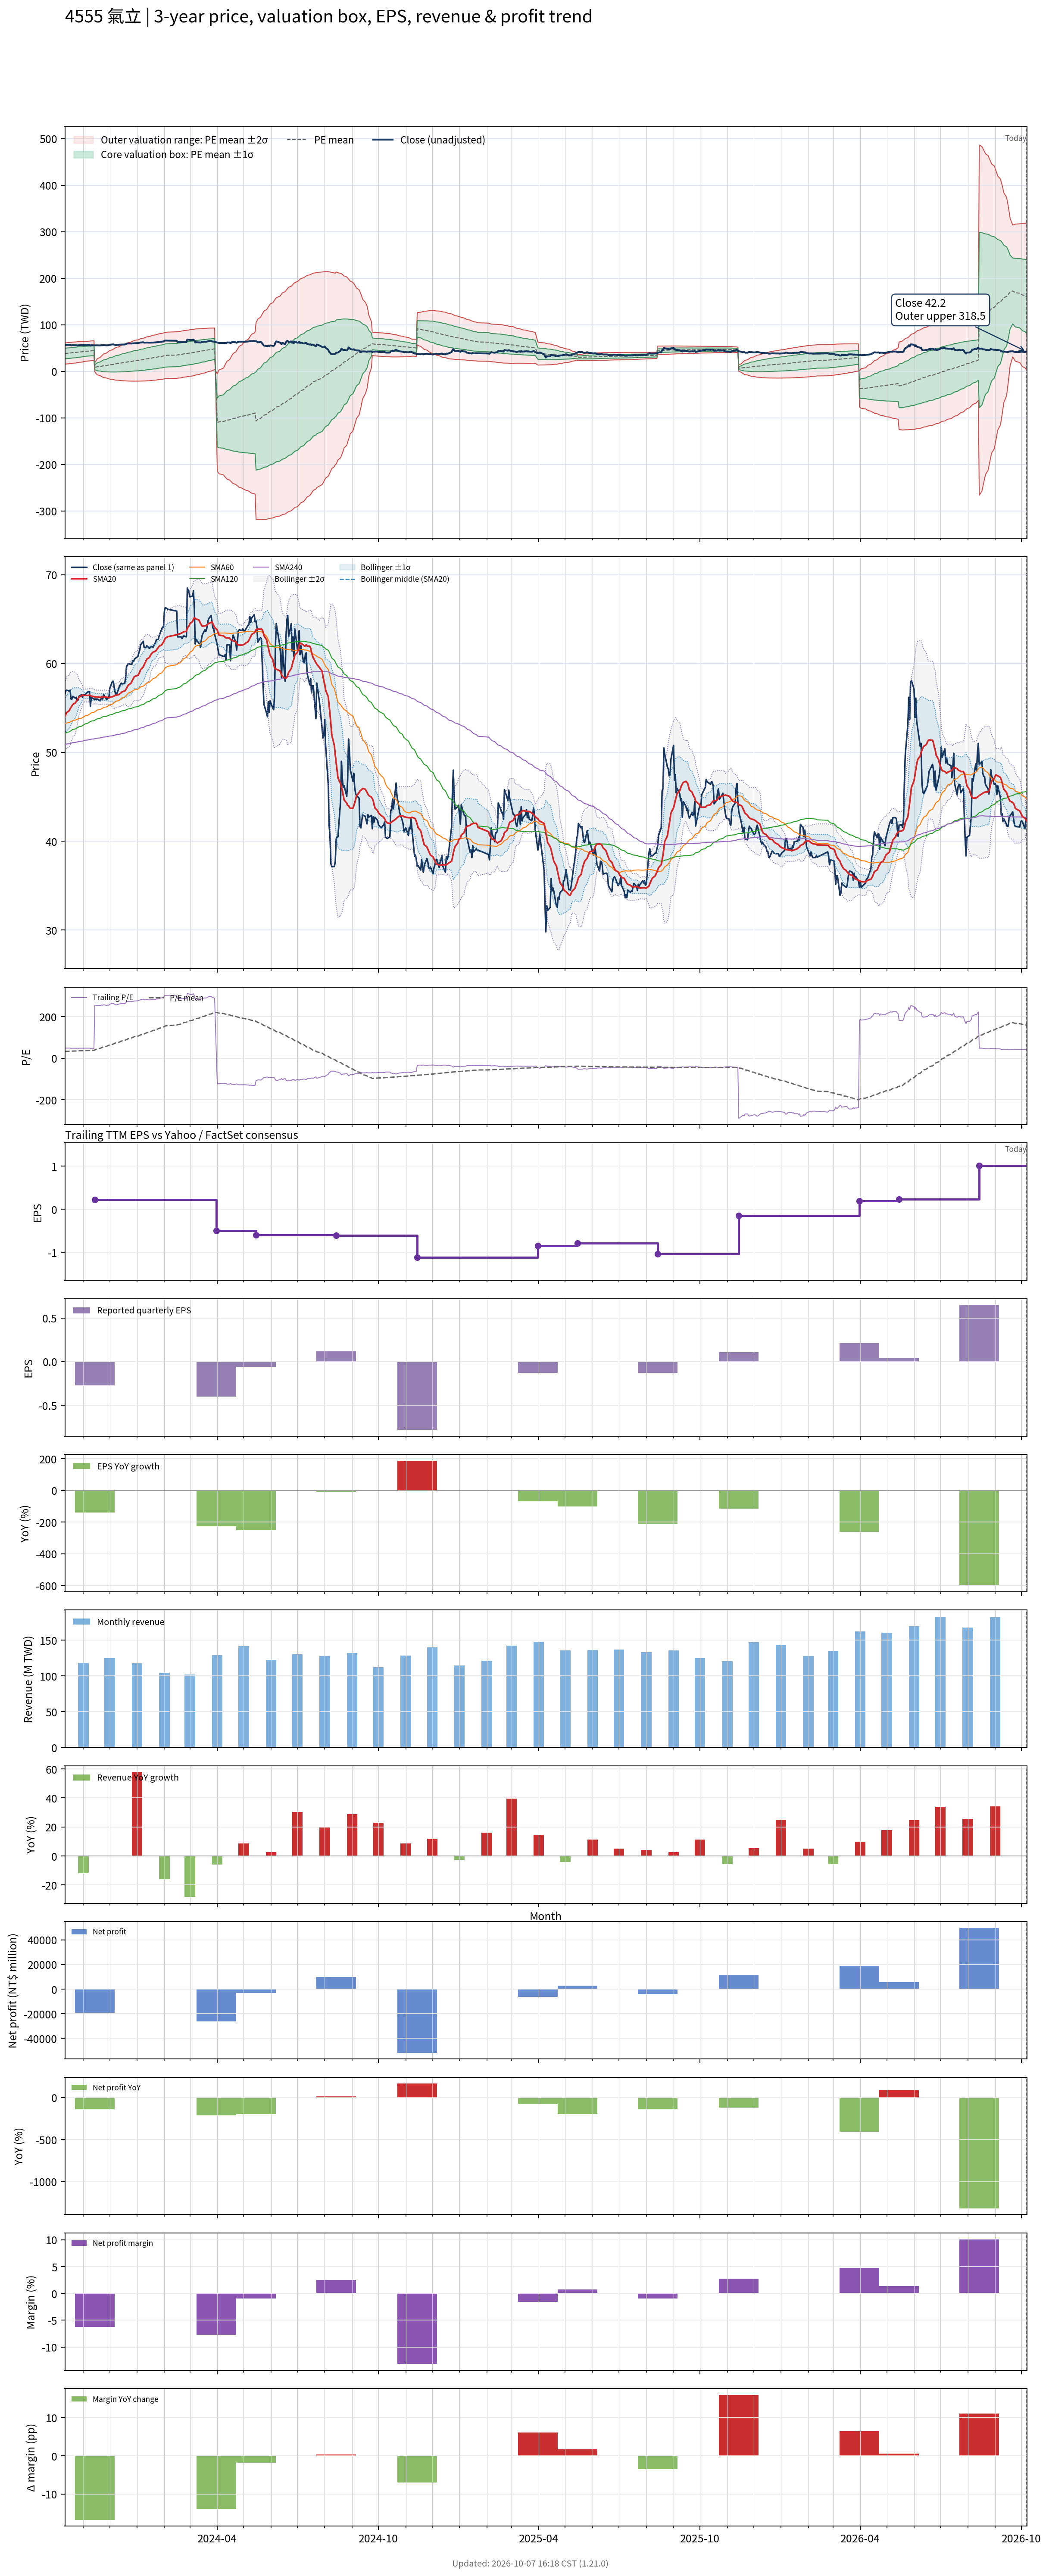

The data file committed next to this chart (first rows):
# chart-version: skill-stock-dynamic-val…
date, close, available_date, period_end, eps, ttm_eps, pe, pe_mean, pe_std, price_m2, price_m1, price_mean, price_p1, price_p2, forward_eps, forward_pe, forward_pe_mean, forward_pe_std, forward_price_m2, forward_price_m1, forward_price_mean, forward_price_p1, forward_price_p2, sma20
2023-10-11, 56.5, 2023-08-14, 2023-06-30, 0.13, 1.17, 48.29, 32.73, 9.692, 15.62, 26.96, 38.3, 49.64, 60.98, , , , , , , , , , 54.01
2023-10-12, 56.9, 2023-08-14, 2023-06-30, 0.13, 1.17, 48.63, 32.98, 9.717, 15.85, 27.22, 38.59, 49.96, 61.33, , , , , , , , , , 54.24
2023-10-13, 57, 2023-08-14, 2023-06-30, 0.13, 1.17, 48.72, 33.23, 9.735, 16.1, 27.49, 38.88, 50.27, 61.66, , , , , , , , , , 54.48
2023-10-16, 56.9, 2023-08-14, 2023-06-30, 0.13, 1.17, 48.63, 33.48, 9.746, 16.36, 27.77, 39.17, 50.57, 61.97, , , , , , , , , , 54.69
2023-10-17, 57, 2023-08-14, 2023-06-30, 0.13, 1.17, 48.72, 33.73, 9.752, 16.64, 28.05, 39.46, 50.87, 62.28, , , , , , , , , , 54.91
2023-10-18, 56, 2023-08-14, 2023-06-30, 0.13, 1.17, 47.86, 33.97, 9.741, 16.94, 28.34, 39.74, 51.14, 62.53, , , , , , , , , , 55.08
2023-10-19, 56, 2023-08-14, 2023-06-30, 0.13, 1.17, 47.86, 34.21, 9.726, 17.26, 28.64, 40.02, 51.4, 62.78, , , , , , , , , , 55.23
2023-10-20, 56.3, 2023-08-14, 2023-06-30, 0.13, 1.17, 48.12, 34.45, 9.705, 17.6, 28.95, 40.31, 51.66, 63.02, , , , , , , , , , 55.39
2023-10-23, 56.1, 2023-08-14, 2023-06-30, 0.13, 1.17, 47.95, 34.69, 9.678, 17.94, 29.26, 40.59, 51.91, 63.23, , , , , , , , , , 55.57
2023-10-24, 56.2, 2023-08-14, 2023-06-30, 0.13, 1.17, 48.03, 34.93, 9.646, 18.3, 29.58, 40.87, 52.16, 63.44, , , , , , , , , , 55.76
2023-10-25, 55.8, 2023-08-14, 2023-06-30, 0.13, 1.17, 47.69, 35.17, 9.606, 18.67, 29.91, 41.15, 52.39, 63.63, , , , , , , , , , 55.9
2023-10-26, 55.9, 2023-08-14, 2023-06-30, 0.13, 1.17, 47.78, 35.41, 9.559, 19.06, 30.24, 41.43, 52.61, 63.8, , , , , , , , , , 56.05
2023-10-27, 56.3, 2023-08-14, 2023-06-30, 0.13, 1.17, 48.12, 35.65, 9.51, 19.46, 30.58, 41.71, 52.84, 63.96, , , , , , , , , , 56.22
2023-10-30, 56.5, 2023-08-14, 2023-06-30, 0.13, 1.17, 48.29, 35.89, 9.459, 19.86, 30.93, 41.99, 53.06, 64.13, , , , , , , , , , 56.38
2023-10-31, 56.2, 2023-08-14, 2023-06-30, 0.13, 1.17, 48.03, 36.13, 9.395, 20.29, 31.29, 42.28, 53.27, 64.26, , , , , , , , , , 56.48
2023-11-01, 56.5, 2023-08-14, 2023-06-30, 0.13, 1.17, 48.29, 36.38, 9.327, 20.74, 31.65, 42.56, 53.47, 64.39, , , , , , , , , , 56.4
2023-11-02, 56.5, 2023-08-14, 2023-06-30, 0.13, 1.17, 48.29, 36.62, 9.252, 21.2, 32.02, 42.85, 53.67, 64.5, , , , , , , , , , 56.4
2023-11-03, 56.5, 2023-08-14, 2023-06-30, 0.13, 1.17, 48.29, 36.87, 9.169, 21.68, 32.41, 43.13, 53.86, 64.59, , , , , , , , , , 56.4
2023-11-06, 56.8, 2023-08-14, 2023-06-30, 0.13, 1.17, 48.55, 37.11, 9.08, 22.17, 32.8, 43.42, 54.05, 64.67, , , , , , , , , , 56.41
2023-11-07, 56.8, 2023-08-14, 2023-06-30, 0.13, 1.17, 48.55, 37.3, 9.084, 22.38, 33.01, 43.64, 54.27, 64.9, , , , , , , , , , 56.44
2023-11-08, 56.8, 2023-08-14, 2023-06-30, 0.13, 1.17, 48.55, 37.48, 9.086, 22.59, 33.22, 43.85, 54.49, 65.12, , , , , , , , , , 56.45
2023-11-09, 55.2, 2023-08-14, 2023-06-30, 0.13, 1.17, 47.18, 37.65, 9.074, 22.82, 33.44, 44.05, 54.67, 65.29, , , , , , , , , , 56.37
2023-11-10, 56.2, 2023-08-14, 2023-06-30, 0.13, 1.17, 48.03, 37.83, 9.072, 23.03, 33.64, 44.26, 54.87, 65.49, , , , , , , , , , 56.33
2023-11-13, 56, 2023-08-14, 2023-06-30, 0.13, 1.17, 47.86, 38, 9.069, 23.23, 33.84, 44.45, 55.07, 65.68, , , , , , , , , , 56.28
2023-11-14, 56, 2023-11-14, 2023-09-30, -0.27, 0.22, 254.5, 39.89, 21.72, -0.7794, 3.998, 8.776, 13.55, 18.33, , , , , , , , , , 56.23
2023-11-15, 56, 2023-11-14, 2023-09-30, -0.27, 0.22, 254.5, 41.79, 29.22, -3.662, 2.766, 9.194, 15.62, 22.05, , , , , , , , , , 56.23
2023-11-16, 56, 2023-11-14, 2023-09-30, -0.27, 0.22, 254.5, 43.69, 35.05, -5.811, 1.901, 9.612, 17.32, 25.03, , , , , , , , , , 56.23
2023-11-17, 56, 2023-11-14, 2023-09-30, -0.27, 0.22, 254.5, 45.59, 39.95, -7.55, 1.24, 10.03, 18.82, 27.61, , , , , , , , , , 56.22
2023-11-20, 55.8, 2023-11-14, 2023-09-30, -0.27, 0.22, 253.6, 47.48, 44.2, -9.002, 0.7211, 10.44, 20.17, 29.89, , , , , , , , , , 56.2
2023-11-21, 56, 2023-11-14, 2023-09-30, -0.27, 0.22, 254.5, 49.37, 48.03, -10.27, 0.2953, 10.86, 21.43, 31.99, , , , , , , , , , 56.19
2023-11-22, 56.3, 2023-11-14, 2023-09-30, -0.27, 0.22, 255.9, 51.28, 51.55, -11.4, -0.05851, 11.28, 22.62, 33.96, , , , , , , , , , 56.22
2023-11-23, 56, 2023-11-14, 2023-09-30, -0.27, 0.22, 254.5, 53.18, 54.73, -12.38, -0.3416, 11.7, 23.74, 35.78, , , , , , , , , , 56.22
2023-11-24, 56.5, 2023-11-14, 2023-09-30, -0.27, 0.22, 256.8, 55.08, 57.75, -13.29, -0.5887, 12.12, 24.82, 37.53, , , , , , , , , , 56.23
2023-11-27, 56, 2023-11-14, 2023-09-30, -0.27, 0.22, 254.5, 56.96, 60.5, -14.09, -0.7803, 12.53, 25.84, 39.15, , , , , , , , , , 56.2
2023-11-28, 56, 2023-11-14, 2023-09-30, -0.27, 0.22, 254.5, 58.85, 63.07, -14.81, -0.9297, 12.95, 26.82, 40.7, , , , , , , , , , 56.2
2023-11-29, 56.2, 2023-11-14, 2023-09-30, -0.27, 0.22, 255.5, 60.74, 65.51, -15.46, -1.048, 13.36, 27.77, 42.19, , , , , , , , , , 56.18
2023-11-30, 56.1, 2023-11-14, 2023-09-30, -0.27, 0.22, 255, 62.64, 67.79, -16.05, -1.134, 13.78, 28.69, 43.61, , , , , , , , , , 56.16
2023-12-01, 57.2, 2023-11-14, 2023-09-30, -0.27, 0.22, 260, 64.57, 70.06, -16.62, -1.209, 14.21, 29.62, 45.03, , , , , , , , , , 56.2
2023-12-04, 58, 2023-11-14, 2023-09-30, -0.27, 0.22, 263.6, 66.53, 72.3, -17.17, -1.268, 14.64, 30.54, 46.45, , , , , , , , , , 56.26
2023-12-05, 58, 2023-11-14, 2023-09-30, -0.27, 0.22, 263.6, 68.5, 74.41, -17.67, -1.301, 15.07, 31.44, 47.81, , , , , , , , , , 56.31
2023-12-06, 57.3, 2023-11-14, 2023-09-30, -0.27, 0.22, 260.5, 70.44, 76.35, -18.1, -1.301, 15.5, 32.29, 49.09, , , , , , , , , , 56.34
2023-12-07, 56.8, 2023-11-14, 2023-09-30, -0.27, 0.22, 258.2, 72.35, 78.14, -18.47, -1.274, 15.92, 33.11, 50.3, , , , , , , , , , 56.42
2023-12-08, 56.4, 2023-11-14, 2023-09-30, -0.27, 0.22, 256.4, 74.25, 79.82, -18.78, -1.224, 16.34, 33.9, 51.46, , , , , , , , , , 56.43
2023-12-11, 57.1, 2023-11-14, 2023-09-30, -0.27, 0.22, 259.5, 76.18, 81.47, -19.09, -1.165, 16.76, 34.68, 52.61, , , , , , , , , , 56.48
2023-12-12, 57.5, 2023-11-14, 2023-09-30, -0.27, 0.22, 261.4, 78.12, 83.08, -19.37, -1.091, 17.19, 35.47, 53.74, , , , , , , , , , 56.56
2023-12-13, 57.6, 2023-11-14, 2023-09-30, -0.27, 0.22, 261.8, 80.07, 84.63, -19.62, -1.002, 17.62, 36.23, 54.85, , , , , , , , , , 56.64
2023-12-14, 57.8, 2023-11-14, 2023-09-30, -0.27, 0.22, 262.7, 82.02, 86.12, -19.85, -0.9012, 18.04, 36.99, 55.94, , , , , , , , , , 56.73
2023-12-15, 57.7, 2023-11-14, 2023-09-30, -0.27, 0.22, 262.3, 83.97, 87.53, -20.04, -0.7837, 18.47, 37.73, 56.99, , , , , , , , , , 56.81
2023-12-18, 57.8, 2023-11-14, 2023-09-30, -0.27, 0.22, 262.7, 85.92, 88.88, -20.21, -0.6529, 18.9, 38.46, 58.01, , , , , , , , , , 56.91
2023-12-19, 58.4, 2023-11-14, 2023-09-30, -0.27, 0.22, 265.5, 87.89, 90.22, -20.36, -0.5138, 19.34, 39.18, 59.03, , , , , , , , , , 57.03
2023-12-20, 59.7, 2023-11-14, 2023-09-30, -0.27, 0.22, 271.4, 89.91, 91.6, -20.52, -0.3716, 19.78, 39.93, 60.08, , , , , , , , , , 57.2
2023-12-21, 59.8, 2023-11-14, 2023-09-30, -0.27, 0.22, 271.8, 91.93, 92.92, -20.66, -0.2176, 20.22, 40.67, 61.11, , , , , , , , , , 57.4
2023-12-22, 60, 2023-11-14, 2023-09-30, -0.27, 0.22, 272.7, 93.95, 94.19, -20.77, -0.05306, 20.67, 41.39, 62.11, , , , , , , , , , 57.57
2023-12-25, 59.9, 2023-11-14, 2023-09-30, -0.27, 0.22, 272.3, 95.97, 95.4, -20.86, 0.1252, 21.11, 42.1, 63.09, , , , , , , , , , 57.77
2023-12-26, 59.9, 2023-11-14, 2023-09-30, -0.27, 0.22, 272.3, 97.98, 96.55, -20.92, 0.3155, 21.56, 42.8, 64.04, , , , , , , , , , 57.96
2023-12-27, 60.3, 2023-11-14, 2023-09-30, -0.27, 0.22, 274.1, 100, 97.67, -20.97, 0.5157, 22, 43.49, 64.98, , , , , , , , , , 58.16
2023-12-28, 60.2, 2023-11-14, 2023-09-30, -0.27, 0.22, 273.6, 102, 98.73, -20.99, 0.7289, 22.45, 44.17, 65.89, , , , , , , , , , 58.37
2023-12-29, 60.5, 2023-11-14, 2023-09-30, -0.27, 0.22, 275, 104.1, 99.75, -20.99, 0.9538, 22.9, 44.84, 66.79, , , , , , , , , , 58.53
2024-01-02, 60.8, 2023-11-14, 2023-09-30, -0.27, 0.22, 276.4, 106.1, 100.7, -20.98, 1.188, 23.35, 45.52, 67.68, , , , , , , , , , 58.67
... 668 more rows
